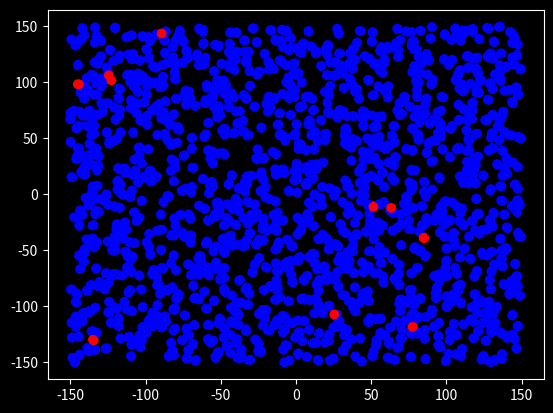

This figure's Python source: (Note: this script raises an exception after producing the figure.)
import matplotlib.pyplot as plt
import numpy as np
from matplotlib import style
style.use('dark_background')
from matplotlib.animation import FuncAnimation as animation
import os
 
inf_col = 'red'
rem_col = 'green'
ded_col = 'yellow'
sus_col = 'blue'
 
infection_radius = 0.6
recovery_rate = 0.0005
death_rate = .0001
stage_dimension = 300 # MxM square stage
 
init = [1500, # population size
        10, # infected
        0, #recovered
        0] #dead
 
maskBool=False
maskMod = 0.55
 
saniBool=False
saniMod = 0.35
 
SDbool=False
SDmod = 6
 
class Sim():
 
    def __init__(self,init,maskBool,saniBool,SDbool):
        #init = [N,inf,rec,dead]
        self.N = init[0]
        suc = self.N-init[1]-(init[2]+init[3])      #susceptibles
        self.cols = np.repeat([sus_col,inf_col,rem_col,ded_col],    #colors
                              [suc,init[1],init[2],init[3]])
        self.low,self.high = -stage_dimension/2,stage_dimension/2
        self.pos = np.random.uniform(self.low,self.high,size=(2,self.N))
        self.stream = self.data_stream()
        self.fig,self.ax = plt.subplots()
        self.ani = animation(self.fig, self.update, interval=80, 
                                          init_func=self.setup, blit=True)
 
    def setup(self):
        p,c= next(self.stream)
        self.scat = self.ax.scatter(x=p[0,:], y=p[1,:], c=c.T)
        return self.scat,
    
    def arg_within_radius(self,inf,susceptible,r):
        if(maskBool):
            r=r*maskMod
        dist = np.sqrt(((inf-susceptible)**2).sum(axis=1))
        return np.argwhere(dist<r).ravel()
    
    def data_stream(self):
        while True:
            removed = 0
            #move points
            jitter = 0.5*np.random.normal(0,1,size=(2,self.N))
            if(SDbool):
                jitter=jitter/SDmod
            self.pos[0:2,:]+=jitter
 
            #infect and recover---------
            #get infected people
            inf = np.argwhere(self.cols == inf_col).ravel()
            inf_people = self.pos[:,inf].T
            for i in inf_people:
                suc = np.argwhere(self.cols == sus_col).ravel()
                suc_people = self.pos[:,suc].T
                if(saniBool):
                    risk= Random.random(0,1)
                    if(risk >saniMod):
                        infect = self.arg_within_radius(i,suc_people,infection_radius)
                    else:
                        pass
                else:
                    infect = self.arg_within_radius(i,suc_people,infection_radius)  
                infect_index = suc[infect]
                self.cols[infect_index] = inf_col
            
            #adjust out of bounds
            x1=np.where(self.pos[0:2,:]<self.low)
            x2=np.where(self.pos[0:2,:]>self.high)
            self.pos[0:2,:][x1],self.pos[0:2,:][x2] = self.low,self.high
 
            #yield [self.pos,self.cols],
            r = np.random.uniform(0,1, size = inf.size)
            rec = np.argwhere(r<recovery_rate).T
            recovered_idx = inf[rec]
            self.cols[recovered_idx] = rem_col
            d = np.random.uniform(0,1, size = (inf.size))
            dead = np.argwhere(d<death_rate).T
            dead_idx = inf[dead]
            self.cols[dead_idx] = ded_col
            ded=np.argwhere(self.cols == ded_col).ravel()
            ded_people = self.pos[:,dead].T
            for dd in ded_people:
                removed +=1
            yield self.pos,self.cols
            
    def update(self,i):
        # update the scatter collection
        data,c= next(self.stream)
        self.scat.set_offsets(data[0:2,:].T)    #change positons
        self.scat.set_sizes(np.zeros(self.N)+10)    # change size
        self.scat.set_color(c.T)    #change color
        return self.scat,
 
S = Sim(init,maskBool=False,saniBool=False, SDbool=False)
fig = plt.gcf()
fig.canvas.set_window_title('City 1')
 
S2 = Sim(init,maskBool=True,saniBool=True,SDbool=True)
fig = plt.gcf()
fig.canvas.set_window_title('City 2')
plt.show()
